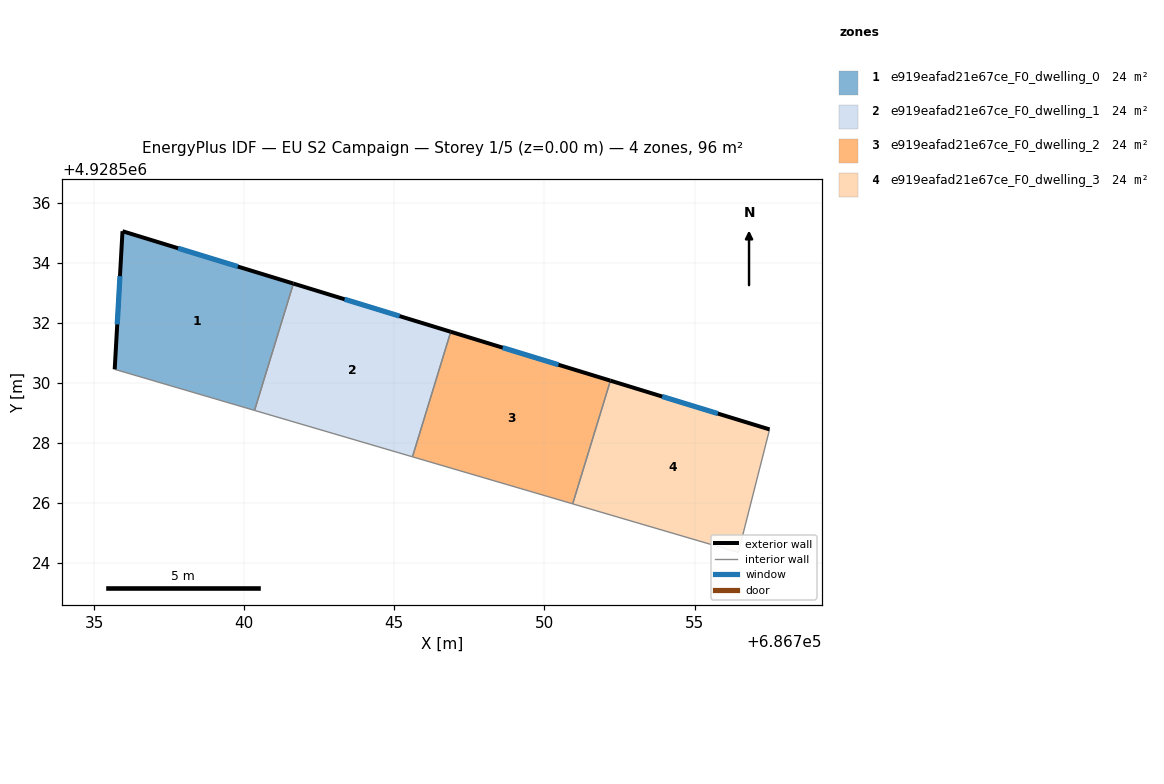
=== STOREY PLAN SPEC (per zone: floor XY polygon, exterior-wall plan segments, windows/doors) ===
zone 1: e919eafad21e67ce_F0_dwelling_0  (24.0 m²)
  floor: (686741.64, 4928533.31) (686740.35, 4928529.09) (686735.69, 4928530.46) (686735.95, 4928535.06)
  exterior wall: (686735.95, 4928535.06) – (686735.69, 4928530.46)  [4.6 m]
    window: (686735.86, 4928533.56) – (686735.77, 4928531.95)  [1.7 m²]
  exterior wall: (686741.64, 4928533.31) – (686735.95, 4928535.06)  [6.0 m]
    window: (686739.79, 4928533.88) – (686737.80, 4928534.49)  [2.2 m²]
  interior walls: 2
zone 2: e919eafad21e67ce_F0_dwelling_1  (24.0 m²)
  floor: (686746.88, 4928531.71) (686745.60, 4928527.54) (686740.35, 4928529.09) (686741.64, 4928533.31)
  exterior wall: (686746.88, 4928531.71) – (686741.64, 4928533.31)  [5.5 m]
    window: (686745.18, 4928532.23) – (686743.34, 4928532.79)  [2.0 m²]
  interior walls: 3
zone 3: e919eafad21e67ce_F0_dwelling_2  (24.0 m²)
  floor: (686752.20, 4928530.08) (686750.94, 4928525.98) (686745.60, 4928527.54) (686746.88, 4928531.71)
  exterior wall: (686752.20, 4928530.08) – (686746.88, 4928531.71)  [5.6 m]
    window: (686750.47, 4928530.61) – (686748.61, 4928531.18)  [2.0 m²]
  interior walls: 3
zone 4: e919eafad21e67ce_F0_dwelling_3  (24.0 m²)
  floor: (686757.50, 4928528.46) (686756.46, 4928524.36) (686750.94, 4928525.98) (686752.20, 4928530.08)
  exterior wall: (686757.50, 4928528.46) – (686752.20, 4928530.08)  [5.5 m]
    window: (686755.77, 4928528.98) – (686753.92, 4928529.55)  [2.0 m²]
  interior walls: 3

=== DERIVED (storey summary) ===
Building: EU S2 Campaign
Storey: 1 of 5  (floor level z = 0.00 m)
Storey gross floor area: 96.2 m²
Zones on this storey: 4
  - e919eafad21e67ce_F0_dwelling_0: floor 24.0 m²; exterior wall 10.6 m (31.7 m²); 2 window(s) 3.9 m²; WWR 12.2%
  - e919eafad21e67ce_F0_dwelling_1: floor 24.0 m²; exterior wall 5.5 m (16.4 m²); 1 window(s) 2.0 m²; WWR 12.2%
  - e919eafad21e67ce_F0_dwelling_2: floor 24.0 m²; exterior wall 5.6 m (16.7 m²); 1 window(s) 2.0 m²; WWR 12.2%
  - e919eafad21e67ce_F0_dwelling_3: floor 24.0 m²; exterior wall 5.5 m (16.6 m²); 1 window(s) 2.0 m²; WWR 12.2%
Zone adjacency (shared interzone walls):
  - e919eafad21e67ce_F0_dwelling_0 ↔ e919eafad21e67ce_F0_dwelling_1
  - e919eafad21e67ce_F0_dwelling_1 ↔ e919eafad21e67ce_F0_dwelling_2
  - e919eafad21e67ce_F0_dwelling_2 ↔ e919eafad21e67ce_F0_dwelling_3